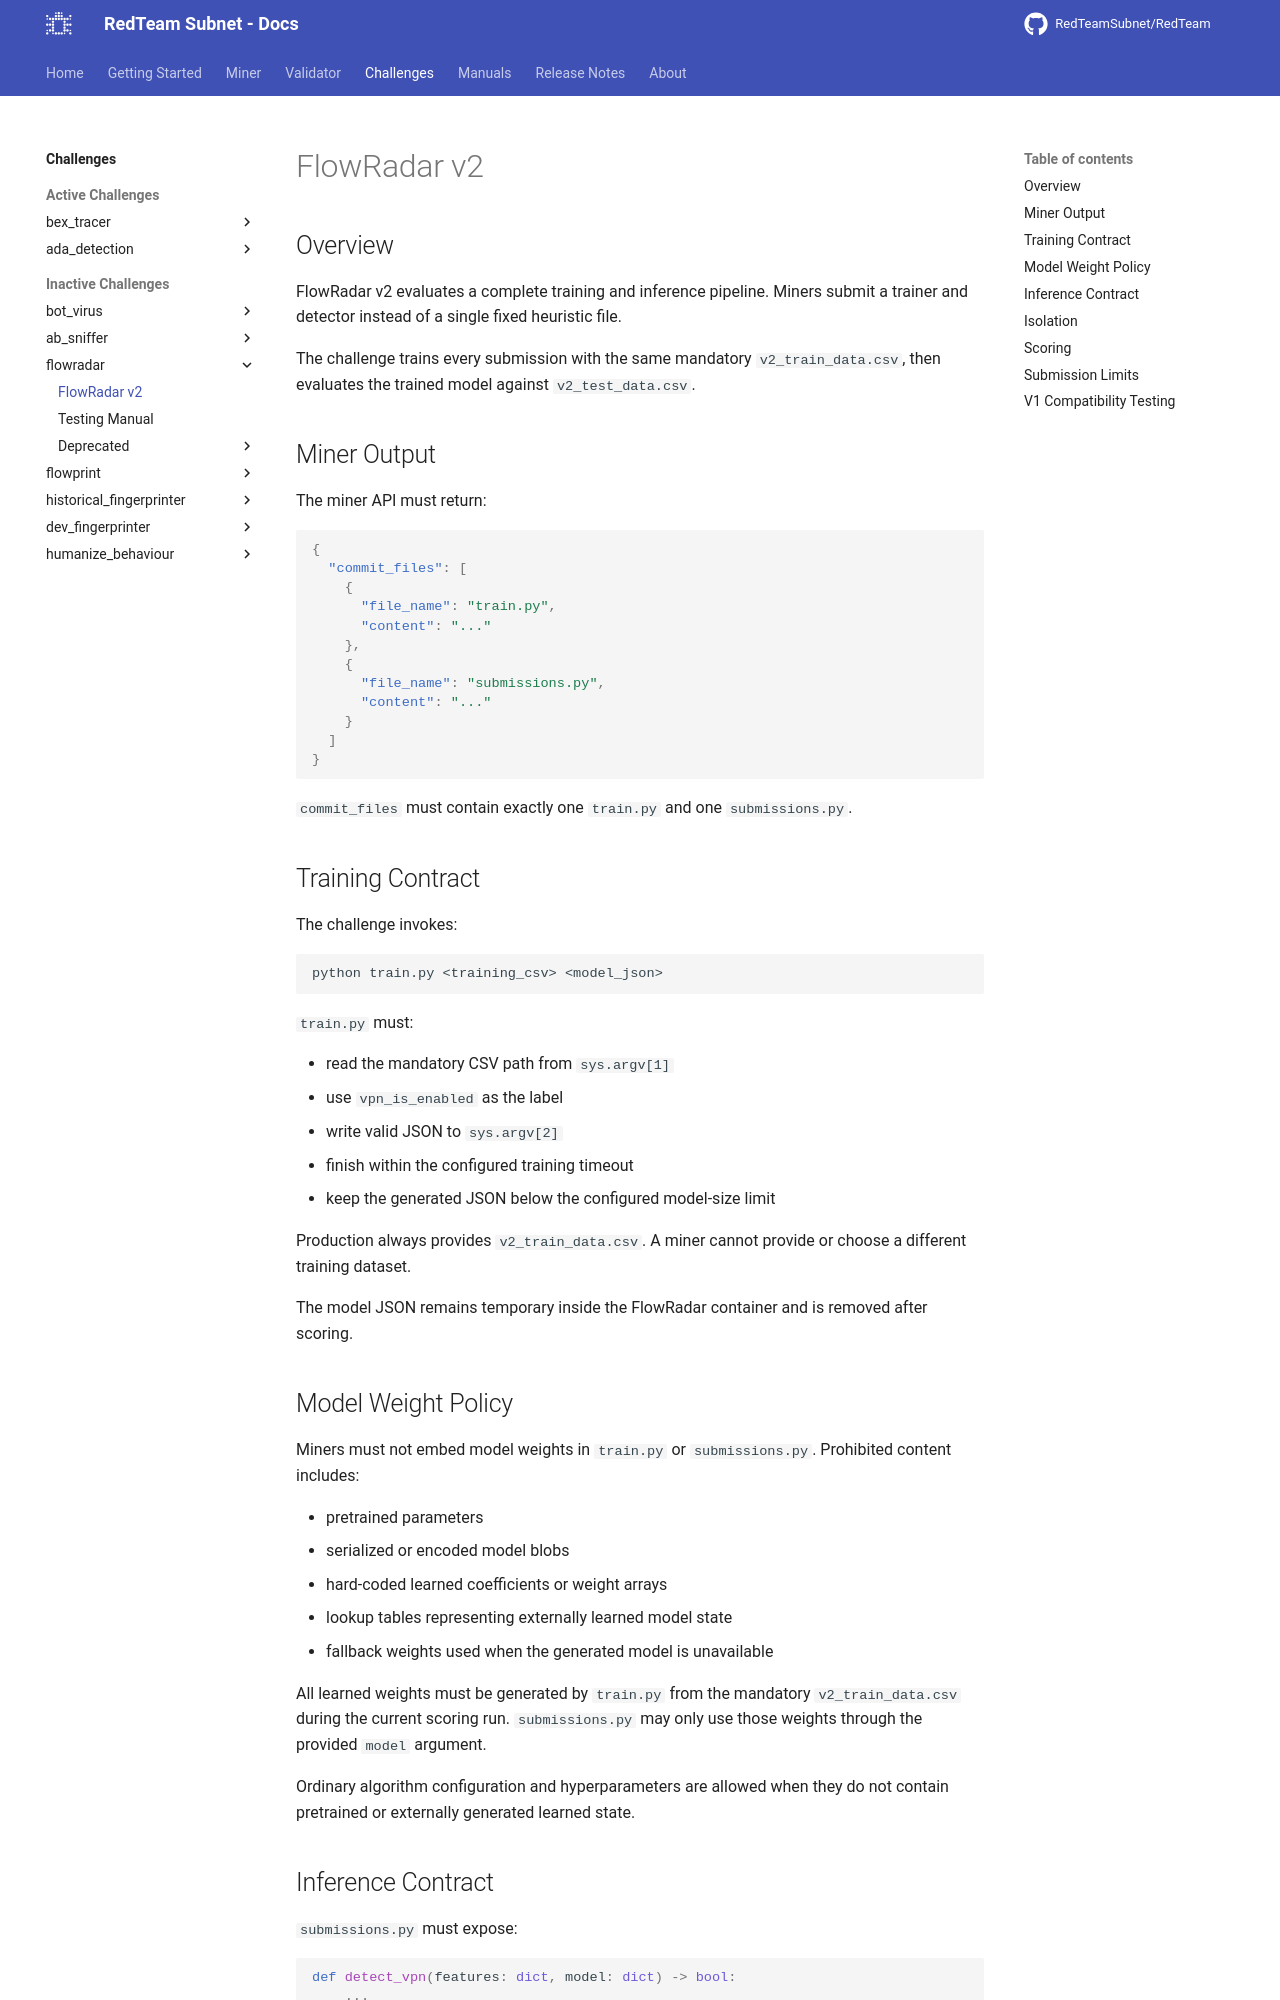

repository: RedTeamSubnet/RedTeam · page: 4.10/challenges/flowradar/v2/index.html · generator: mkdocs

---
title: FlowRadar v2
---

# FlowRadar v2

## Overview

FlowRadar v2 evaluates a complete training and inference pipeline. Miners
submit a trainer and detector instead of a single fixed heuristic file.

The challenge trains every submission with the same mandatory
`v2_train_data.csv`, then evaluates the trained model against
`v2_test_data.csv`.

## Miner Output

The miner API must return:

```json
{
  "commit_files": [
    {
      "file_name": "train.py",
      "content": "..."
    },
    {
      "file_name": "submissions.py",
      "content": "..."
    }
  ]
}
```

`commit_files` must contain exactly one `train.py` and one `submissions.py`.

## Training Contract

The challenge invokes:

```sh
python train.py <training_csv> <model_json>
```

`train.py` must:

- read the mandatory CSV path from `sys.argv[1]`
- use `vpn_is_enabled` as the label
- write valid JSON to `sys.argv[2]`
- finish within the configured training timeout
- keep the generated JSON below the configured model-size limit

Production always provides `v2_train_data.csv`. A miner cannot provide or
choose a different training dataset.

The model JSON remains temporary inside the FlowRadar container and is removed
after scoring.

## Model Weight Policy

Miners must not embed model weights in `train.py` or `submissions.py`.
Prohibited content includes:

- pretrained parameters
- serialized or encoded model blobs
- hard-coded learned coefficients or weight arrays
- lookup tables representing externally learned model state
- fallback weights used when the generated model is unavailable

All learned weights must be generated by `train.py` from the mandatory
`v2_train_data.csv` during the current scoring run. `submissions.py` may only
use those weights through the provided `model` argument.

Ordinary algorithm configuration and hyperparameters are allowed when they do
not contain pretrained or externally generated learned state.
